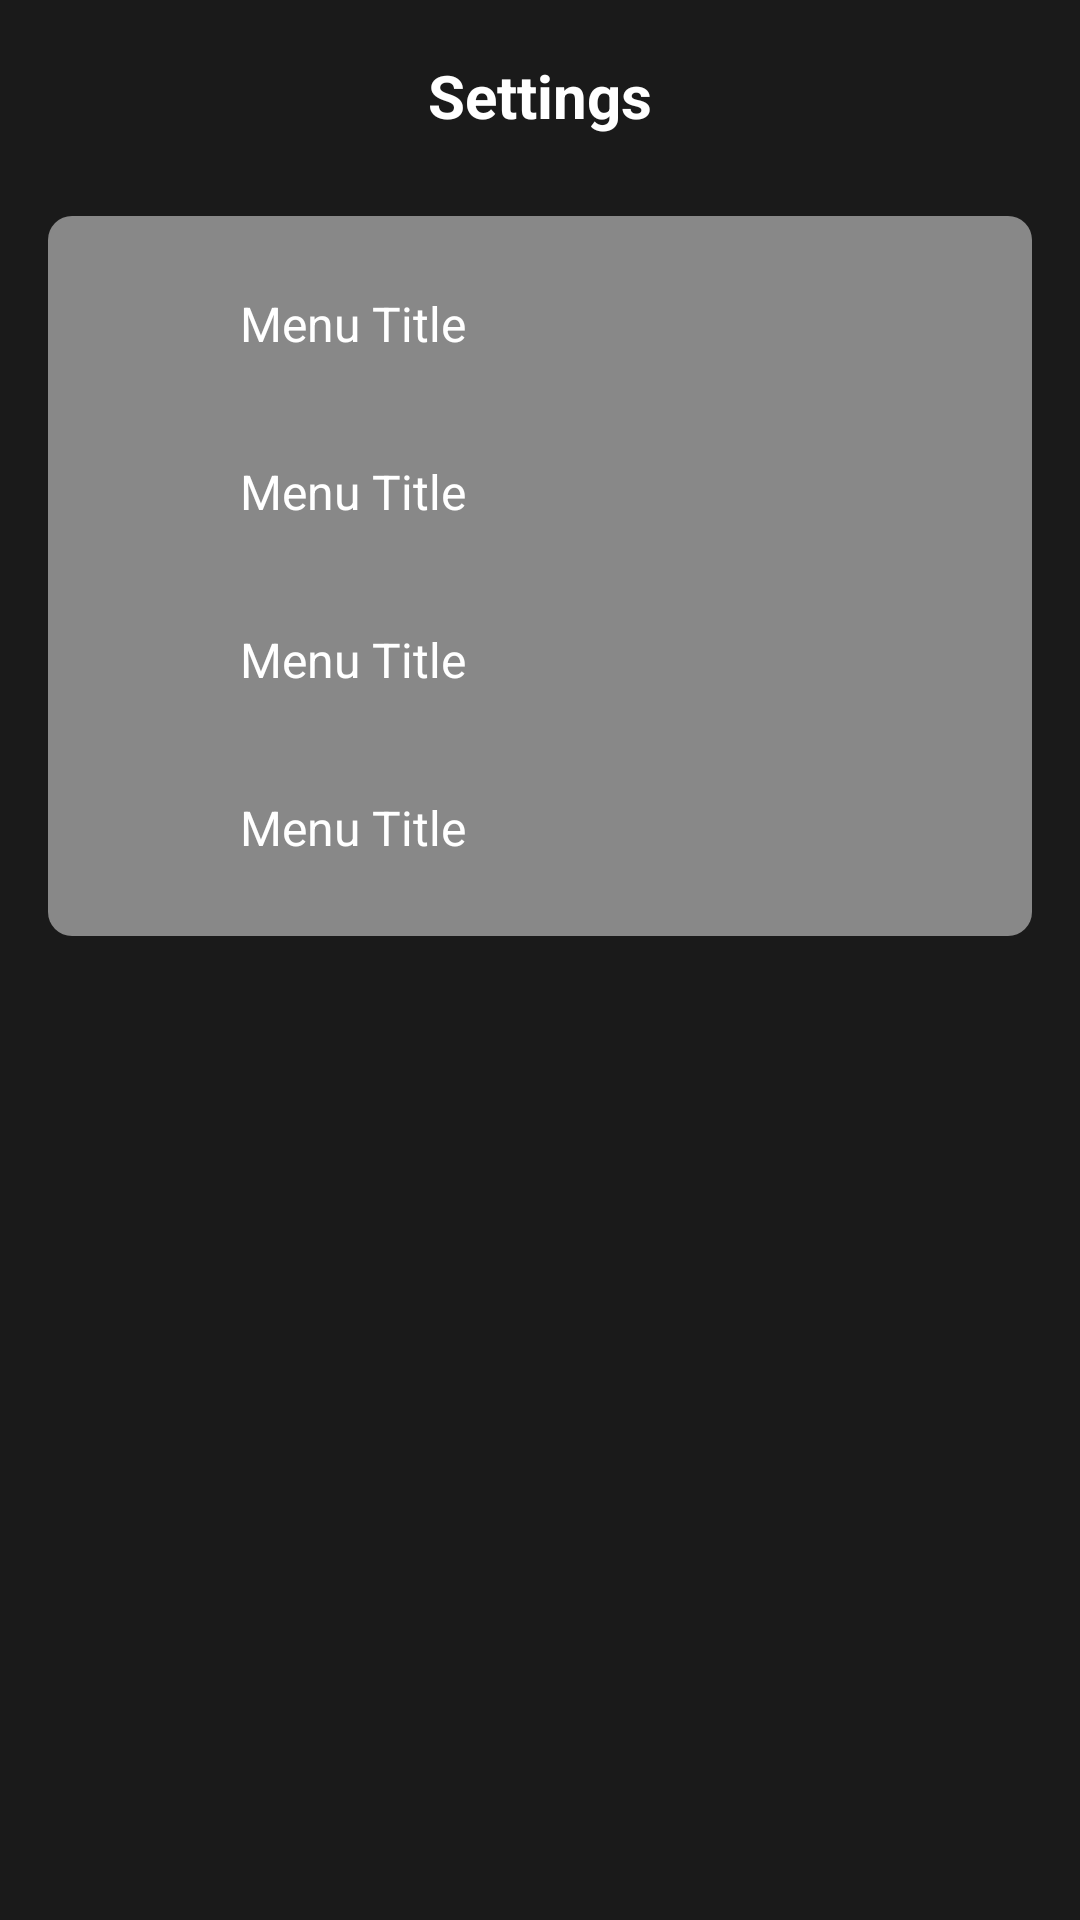

This screen was rendered from an Android layout file. Write that file and the resources it references.
<!-- AndroidManifest.xml: application theme Theme.Bocket -->
<!-- res/layout/activity_setting.xml -->
<?xml version="1.0" encoding="utf-8"?>
<LinearLayout xmlns:android="http://schemas.android.com/apk/res/android"
    android:layout_width="match_parent"
    android:layout_height="match_parent"
    android:background="#1A1A1A"
    android:orientation="vertical"
    android:padding="16dp">

    <RelativeLayout
        android:layout_width="match_parent"
        android:layout_height="wrap_content"
        android:layout_marginBottom="24dp">

        <ImageView
            android:id="@+id/btn_back"
            android:layout_width="32dp"
            android:layout_height="32dp"
            android:padding="4dp"
            android:src="@drawable/ic_back_arrow" />
        <TextView
            android:layout_width="wrap_content"
            android:layout_height="wrap_content"
            android:layout_centerInParent="true"
            android:text="Settings"
            android:textColor="#FFFFFF"
            android:textSize="20sp"
            android:textStyle="bold" />
    </RelativeLayout>

    <LinearLayout
        android:layout_width="match_parent"
        android:layout_height="wrap_content"
        android:background="@drawable/shape_rounded_gray"
        android:orientation="vertical"
        android:padding="8dp">

        <include
            android:id="@+id/item_report"
            layout="@layout/layout_menu_row" />

        <include
            android:id="@+id/item_privacy"
            layout="@layout/layout_menu_row" />

        <include
            android:id="@+id/item_notifications"
            layout="@layout/layout_menu_row" />

        <include
            android:id="@+id/item_logout"
            layout="@layout/layout_menu_row" />

    </LinearLayout>

</LinearLayout>
<!-- res/layout/layout_menu_row.xml (included above) -->
<?xml version="1.0" encoding="utf-8"?>
<LinearLayout xmlns:android="http://schemas.android.com/apk/res/android"
    android:layout_width="match_parent"
    android:layout_height="wrap_content"
    android:background="?attr/selectableItemBackground"
    android:clickable="true"
    android:focusable="true"
    android:gravity="center_vertical"
    android:orientation="horizontal"
    android:padding="16dp">

    <ImageView
        android:id="@+id/menu_icon"
        android:layout_width="24dp"
        android:layout_height="24dp"
        android:src="@drawable/ic_settings" />

    <TextView
        android:id="@+id/menu_title"
        android:layout_width="0dp"
        android:layout_height="wrap_content"
        android:layout_marginStart="16dp"
        android:layout_weight="1"
        android:text="Menu Title"
        android:textColor="#FFFFFF"
        android:textSize="16sp" />

</LinearLayout>
<!-- resources referenced by this layout -->
<resources>
  <!-- drawable shape_rounded_gray (drawable) -->
  <?xml version="1.0" encoding="utf-8"?>
  <shape xmlns:android="http://schemas.android.com/apk/res/android">
      <solid android:color="#888888" />
      <corners android:radius="8dp" />
  </shape>
  <style name="Theme.Bocket" parent="Base.Theme.Bocket" />
  <style name="Base.Theme.Bocket" parent="Theme.Material3.DayNight.NoActionBar">
          
          
      </style>
</resources>
